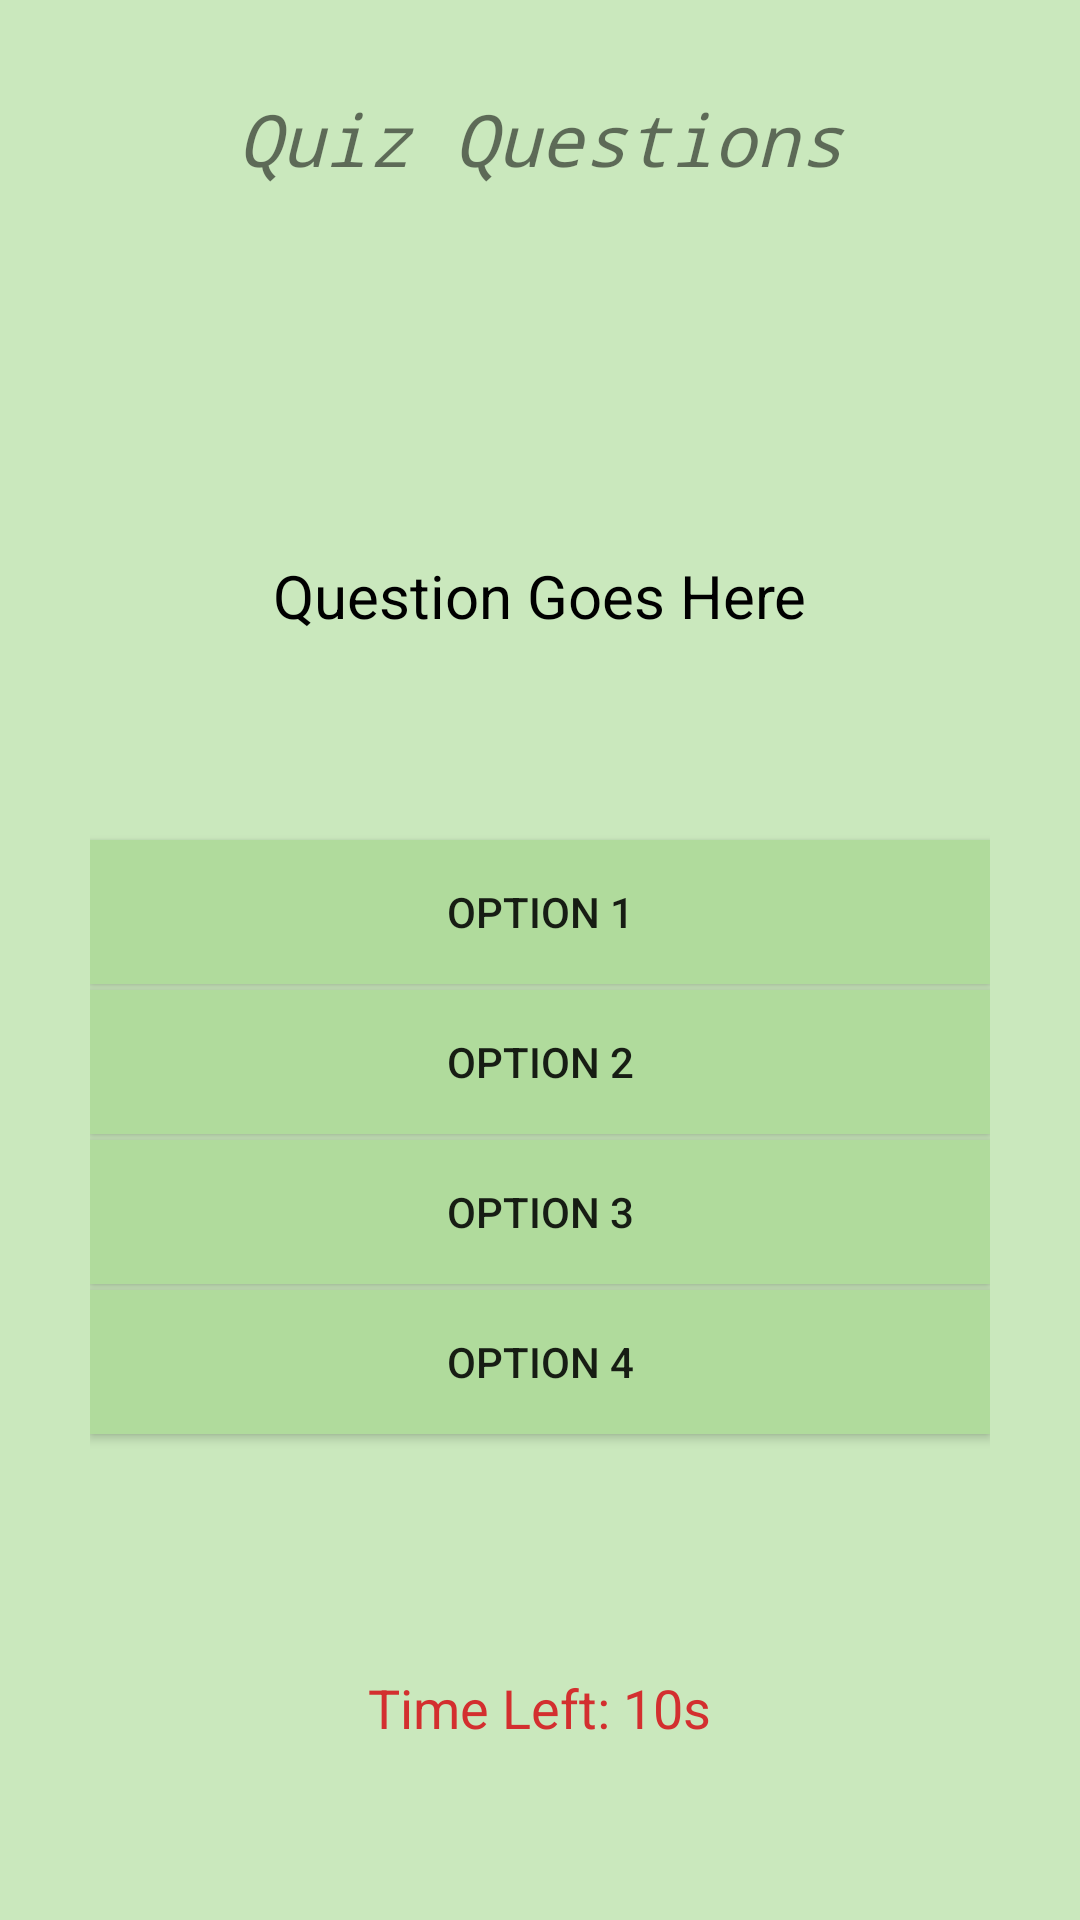

Android layout source for this screen:
<!-- AndroidManifest.xml: application theme Theme.AppCompat.Light.NoActionBar -->
<!-- res/layout/activity_quiz.xml -->
<?xml version="1.0" encoding="utf-8"?>
<RelativeLayout xmlns:android="http://schemas.android.com/apk/res/android"
    android:layout_width="match_parent"
    android:layout_height="match_parent"
    android:padding="30dp"
    android:background="#CAE8BD">
    <TextView
        android:layout_height="40dp"
        android:layout_width="400dp"
        android:text="@string/quiz_questions"
        android:textSize="24sp"
        android:textStyle="italic"
        android:fontFamily="monospace"
        android:textAlignment="center"
        />


    <TextView
        android:id="@+id/questionText"
        android:text="@string/question_goes_here"
        android:layout_height="wrap_content"
        android:layout_width="wrap_content"
        android:textSize="20sp"
        android:padding="15dp"
        android:layout_centerHorizontal="true"
        android:layout_marginTop="140dp"
        android:textColor="#000000"/>

    <TextView
        android:id="@+id/timerText"
        android:layout_width="wrap_content"
        android:layout_height="wrap_content"
        android:layout_below="@id/questionText"
        android:layout_marginTop="320dp"
        android:layout_centerHorizontal="true"
        android:padding="10dp"
        android:text="@string/time_left_10s"
        android:textColor="#D32F2F"
        android:textSize="18sp" />

    <Button
        android:id="@+id/option1"
        android:layout_width="match_parent"
        android:layout_height="wrap_content"
        android:layout_centerHorizontal="true"
        android:background="#B0DB9C"
        android:layout_marginTop="250dp"
        android:text="@string/option_1" />

    <Button
        android:id="@+id/option2"
        android:layout_width="match_parent"
        android:layout_height="wrap_content"
        android:layout_centerHorizontal="true"
        android:background="#B0DB9C"
        android:layout_marginTop="300dp"
        android:text="@string/option_2" />

    <Button
        android:id="@+id/option3"
        android:layout_width="match_parent"
        android:layout_height="wrap_content"
        android:layout_centerHorizontal="true"
        android:background="#B0DB9C"
        android:layout_marginTop="350dp"
        android:text="@string/option_3" />

    <Button
        android:id="@+id/option4"
        android:layout_width="match_parent"
        android:layout_height="wrap_content"
        android:layout_centerHorizontal="true"
        android:background="#B0DB9C"
        android:layout_marginTop="400dp"
        android:text="@string/option_4" />


</RelativeLayout>
<!-- resources referenced by this layout -->
<resources>
  <string name="option_1">Option 1</string>
  <string name="option_2">Option 2</string>
  <string name="option_3">Option 3</string>
  <string name="option_4">Option 4</string>
  <string name="question_goes_here">Question Goes Here</string>
  <string name="quiz_questions">Quiz Questions</string>
  <string name="time_left_10s">Time Left: 10s</string>
</resources>
